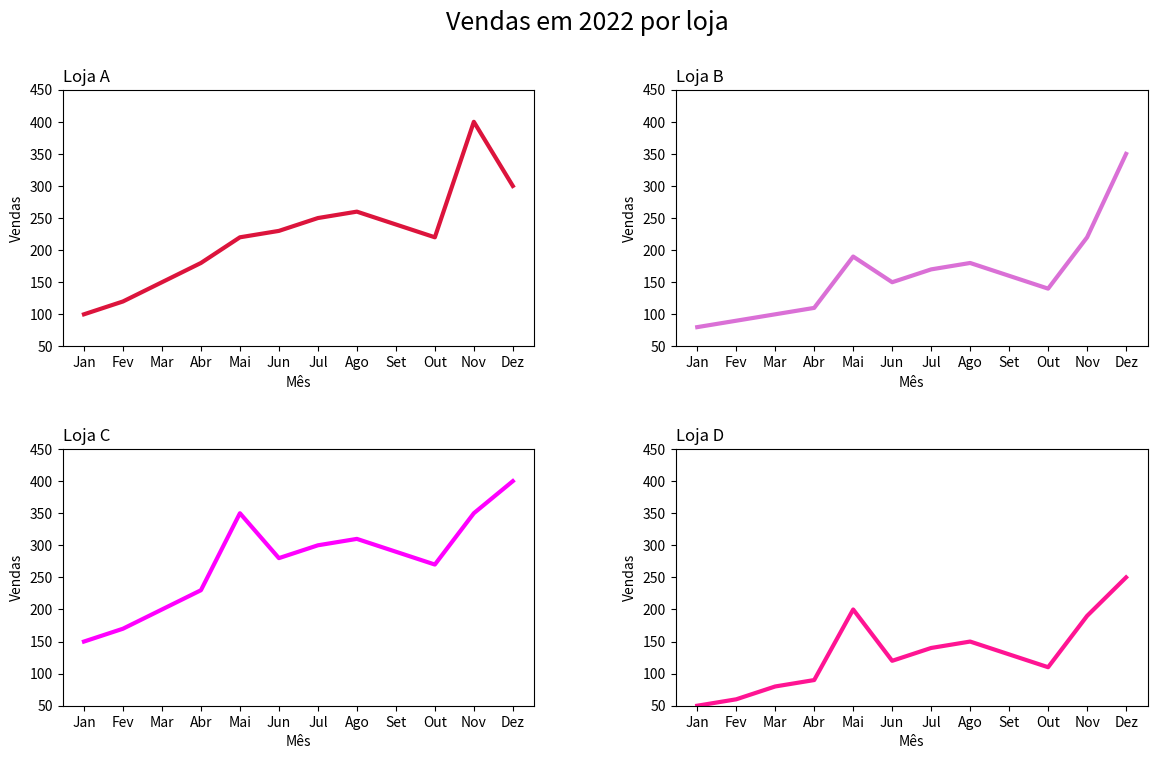

Source code (Python):
# Importa as bibliotecas
import pandas as pd
import matplotlib
import matplotlib.pyplot as plt
import numpy as np

# Carrega os dados
lojas = ['A', 'B', 'C', 'D']

vendas_2022 = {'Jan': [100, 80, 150, 50],
    'Fev': [120, 90, 170, 60],
    'Mar': [150, 100, 200, 80],
    'Abr': [180, 110, 230, 90],
    'Mai': [220, 190, 350, 200],
    'Jun': [230, 150, 280, 120],
    'Jul': [250, 170, 300, 140],
    'Ago': [260, 180, 310, 150],
    'Set': [240, 160, 290, 130],
    'Out': [220, 140, 270, 110],
    'Nov': [400, 220, 350, 190],
    'Dez': [300, 350, 400, 250]
}

# Transforma os dados em um DataFrame, tornando 'lojas' o index
vendas_2022 = pd.DataFrame(vendas_2022, index=lojas)

# Armazena os meses em uma lista
meses = ['Jan', 'Fev', 'Mar', 'Abr', 'Mai', 'Jun', 'Jul', 'Ago', 'Set', 'Out', 'Nov', 'Dez']

# Armazena as cores em um dicionário
cores_lojas = {
    'A': 'crimson',    
    'B': 'orchid',     
    'C': 'magenta',    
    'D': 'deeppink'   
}

# Cria a figura, configura os espaçamentos e o título superior
fig, axs = plt.subplots(2, 2, figsize= (14, 8))
fig.subplots_adjust(hspace=0.4, wspace=0.3)
fig.suptitle('Vendas em 2022 por loja', fontsize=18)

# Cria e configura os subplots
for i, ax in enumerate(axs.flat):
    if i < len(lojas):
        loja = lojas[i]
        vendas = vendas_2022.loc[loja].values
    ax.plot(meses, vendas, lw=3, color=cores_lojas[loja])
    ax.set_title(f'Loja {loja}', fontsize=12, loc='left')
    ax.set_xlabel('Mês')
    ax.set_ylabel('Vendas')
    ax.yaxis.set_tick_params(labelsize=10)
    ax.xaxis.set_tick_params(labelsize=10)

# Estabelece os limites para o Eixo Y
ymin = 50
ymax = 450
for ax in axs.ravel():
    ax.set_ylim(ymin, ymax)

# Exibe o gráfico
plt.show()